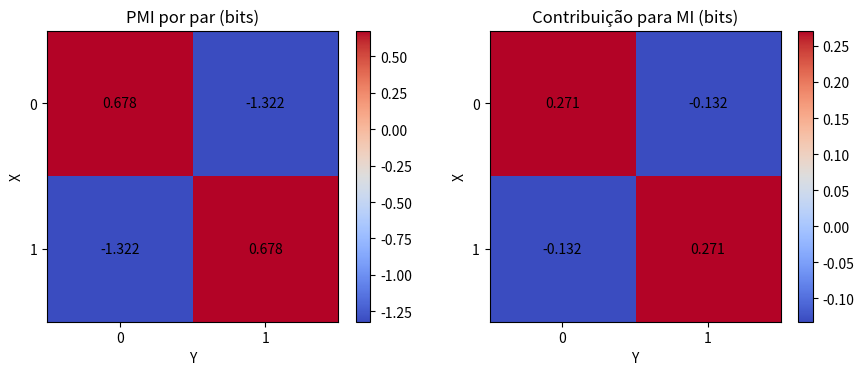
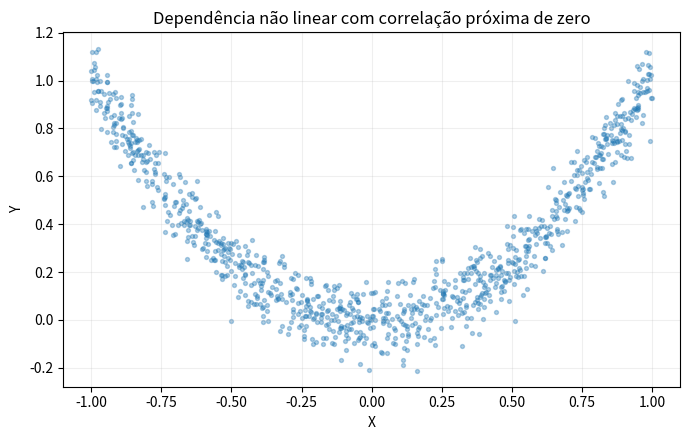
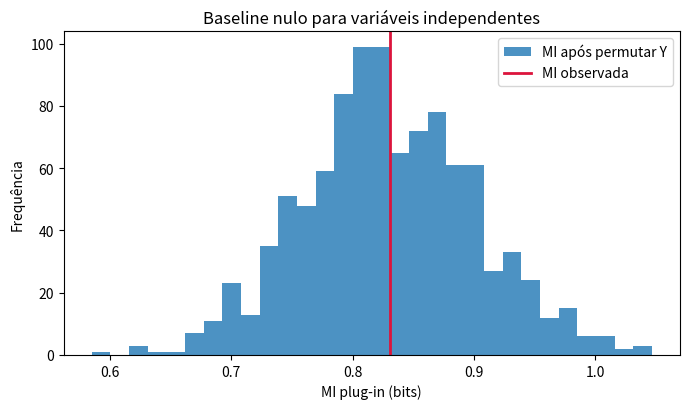

These figures' Python source, in order:
import platform

import matplotlib
import matplotlib.pyplot as plt
import numpy as np
import pandas as pd
import scipy
from scipy.stats import entropy as scipy_entropy

SEED = 20260908
rng = np.random.default_rng(SEED)

print(f"Python {platform.python_version()}")
print(f"NumPy {np.__version__} | pandas {pd.__version__}")
print(f"Matplotlib {matplotlib.__version__} | SciPy {scipy.__version__}")
print(f"Seed: {SEED}")

def validar_probabilidades(valores, nome="p"):
    p = np.asarray(valores, dtype=float)
    if p.ndim < 1 or p.size == 0:
        raise ValueError(f"{nome} deve ter ao menos um valor")
    if not np.all(np.isfinite(p)) or np.any(p < 0):
        raise ValueError(f"{nome} contém valor inválido")
    if not np.isclose(p.sum(), 1.0, atol=1e-12):
        raise ValueError(f"{nome} deve somar 1; soma={p.sum()}")
    return p


def entropia(p, base=np.e):
    p = validar_probabilidades(p)
    positivos = p > 0
    return float(-np.sum(p[positivos] * np.log(p[positivos])) / np.log(base))


def cross_entropy(p, q, base=np.e):
    p = validar_probabilidades(p, "p")
    q = validar_probabilidades(q, "q")
    if p.shape != q.shape:
        raise ValueError("p e q devem ter o mesmo shape")
    if np.any((p > 0) & (q == 0)):
        return np.inf
    positivos = p > 0
    return float(-np.sum(p[positivos] * np.log(q[positivos])) / np.log(base))


def kl_divergence(p, q, base=np.e):
    p = validar_probabilidades(p, "p")
    q = validar_probabilidades(q, "q")
    if p.shape != q.shape:
        raise ValueError("p e q devem ter o mesmo shape")
    if np.any((p > 0) & (q == 0)):
        return np.inf
    positivos = p > 0
    return float(np.sum(p[positivos] * np.log(p[positivos] / q[positivos])) / np.log(base))


def mutual_information(joint, base=np.e):
    joint = validar_probabilidades(joint, "joint")
    if joint.ndim != 2:
        raise ValueError("joint deve ser uma matriz 2D")
    px = joint.sum(axis=1, keepdims=True)
    py = joint.sum(axis=0, keepdims=True)
    independente = px @ py
    return kl_divergence(joint.ravel(), independente.ravel(), base=base)


def pmi_matrix(joint, base=np.e):
    joint = validar_probabilidades(joint, "joint")
    px = joint.sum(axis=1, keepdims=True)
    py = joint.sum(axis=0, keepdims=True)
    denominador = px @ py
    resultado = np.full_like(joint, -np.inf)
    positivos = joint > 0
    resultado[positivos] = np.log(joint[positivos] / denominador[positivos]) / np.log(base)
    return resultado

p = np.array([0.9, 0.1])
q = np.array([0.5, 0.5])
kl_pq = kl_divergence(p, q)
kl_qp = kl_divergence(q, p)

comparacao_kl = pd.DataFrame({
    "direção": ["KL(P || Q)", "KL(Q || P)"],
    "nats": [kl_pq, kl_qp],
    "bits": [kl_divergence(p, q, 2), kl_divergence(q, p, 2)],
})
print(comparacao_kl.to_string(index=False, float_format=lambda x: f"{x:.6f}"))

h_p = entropia(p)
ce_pq = cross_entropy(p, q)
decomposicao = h_p + kl_pq
kl_scipy = scipy_entropy(p, q)

print(f"H(P)             = {h_p:.9f} nat")
print(f"KL(P || Q)       = {kl_pq:.9f} nat")
print(f"H(P) + KL        = {decomposicao:.9f} nat")
print(f"Cross-entropy    = {ce_pq:.9f} nat")
print(f"SciPy KL         = {kl_scipy:.9f} nat")

q_sem_cobertura = np.array([1.0, 0.0])
kl_infinita = kl_divergence(p, q_sem_cobertura)

linhas = []
for epsilon in [1e-1, 1e-3, 1e-6, 1e-12]:
    q_suave = q_sem_cobertura + epsilon
    q_suave = q_suave / q_suave.sum()
    linhas.append({"epsilon": epsilon, "KL(P || Q_suave)": kl_divergence(p, q_suave)})

print("KL sem cobertura:", kl_infinita)
print(pd.DataFrame(linhas).to_string(index=False, float_format=lambda x: f"{x:.9g}"))

def js_divergence(p, q, base=2):
    p = validar_probabilidades(p, "p")
    q = validar_probabilidades(q, "q")
    mistura = (p + q) / 2
    return 0.5 * kl_divergence(p, mistura, base) + 0.5 * kl_divergence(q, mistura, base)


js_pq = js_divergence(p, q)
js_qp = js_divergence(q, p)
print(f"JS(P,Q)={js_pq:.9f} bit")
print(f"JS(Q,P)={js_qp:.9f} bit")

joint = np.array([[0.4, 0.1],
                  [0.1, 0.4]])
mi_nats = mutual_information(joint)
mi_bits = mutual_information(joint, base=2)
pmi_bits = pmi_matrix(joint, base=2)

px = joint.sum(axis=1)
py = joint.sum(axis=0)
h_x = entropia(px, base=2)
h_y = entropia(py, base=2)
h_xy = entropia(joint.ravel(), base=2)

print("Conjunta:")
print(pd.DataFrame(joint, index=["X=0", "X=1"], columns=["Y=0", "Y=1"]))
print()
print("PMI por célula (bits):")
print(pd.DataFrame(pmi_bits, index=["X=0", "X=1"], columns=["Y=0", "Y=1"]).round(6))
print()
print(f"MI={mi_nats:.9f} nat = {mi_bits:.9f} bit")
print(f"H(X)+H(Y)-H(X,Y)={h_x + h_y - h_xy:.9f} bit")

contribuicoes = joint * pmi_bits
fig, axes = plt.subplots(1, 2, figsize=(9, 3.8))

for ax, matriz, titulo, formato in [
    (axes[0], pmi_bits, "PMI por par (bits)", ".3f"),
    (axes[1], contribuicoes, "Contribuição para MI (bits)", ".3f"),
]:
    imagem = ax.imshow(matriz, cmap="coolwarm")
    for i in range(matriz.shape[0]):
        for j in range(matriz.shape[1]):
            ax.text(j, i, format(matriz[i, j], formato), ha="center", va="center")
    ax.set(xticks=[0, 1], yticks=[0, 1], xlabel="Y", ylabel="X", title=titulo)
    fig.colorbar(imagem, ax=ax, fraction=0.046)

plt.tight_layout()
plt.show()
print(f"Soma das contribuições={contribuicoes.sum():.9f} bit")

def mi_empirica_discreta(x, y, base=2):
    x = np.asarray(x)
    y = np.asarray(y)
    if x.shape != y.shape or x.ndim != 1:
        raise ValueError("x e y devem ser vetores alinhados")
    _, xi = np.unique(x, return_inverse=True)
    _, yi = np.unique(y, return_inverse=True)
    contagens = np.zeros((xi.max() + 1, yi.max() + 1), dtype=float)
    np.add.at(contagens, (xi, yi), 1)
    return mutual_information(contagens / contagens.sum(), base=base)


n = 8_000
x_cont = rng.uniform(-1, 1, size=n)
y_cont = x_cont**2 + rng.normal(0, 0.08, size=n)
correlacao = np.corrcoef(x_cont, y_cont)[0, 1]

quantis_x = np.unique(np.quantile(x_cont, np.linspace(0, 1, 11)))
quantis_y = np.unique(np.quantile(y_cont, np.linspace(0, 1, 11)))
x_bins = np.digitize(x_cont, quantis_x[1:-1])
y_bins = np.digitize(y_cont, quantis_y[1:-1])
mi_nao_linear = mi_empirica_discreta(x_bins, y_bins)

fig, ax = plt.subplots(figsize=(7, 4.5))
ax.scatter(x_cont[::8], y_cont[::8], s=8, alpha=0.35)
ax.set(xlabel="X", ylabel="Y", title="Dependência não linear com correlação próxima de zero")
ax.grid(alpha=0.2)
plt.tight_layout()
plt.show()

print(f"Correlação de Pearson={correlacao:.6f}")
print(f"MI discretizada={mi_nao_linear:.6f} bits")

repeticoes = 2_000
x1 = rng.integers(0, 2, size=repeticoes)
x2 = rng.integers(0, 2, size=repeticoes)
y_xor = x1 ^ x2
par = 2 * x1 + x2

mi_x1 = mi_empirica_discreta(x1, y_xor)
mi_x2 = mi_empirica_discreta(x2, y_xor)
mi_par = mi_empirica_discreta(par, y_xor)

print(f"I(X1;Y)={mi_x1:.6f} bit")
print(f"I(X2;Y)={mi_x2:.6f} bit")
print(f"I((X1,X2);Y)={mi_par:.6f} bit")

n_pequeno = 120
categorias = 12
x_ind = rng.integers(0, categorias, size=n_pequeno)
y_ind = rng.integers(0, categorias, size=n_pequeno)
mi_observada = mi_empirica_discreta(x_ind, y_ind)

mi_permutadas = np.array([
    mi_empirica_discreta(x_ind, rng.permutation(y_ind))
    for _ in range(1_000)
])
p_permutacao = (1 + np.count_nonzero(mi_permutadas >= mi_observada)) / (len(mi_permutadas) + 1)

fig, ax = plt.subplots(figsize=(7, 4.2))
ax.hist(mi_permutadas, bins=30, alpha=0.8, label="MI após permutar Y")
ax.axvline(mi_observada, color="crimson", linewidth=2, label="MI observada")
ax.set(xlabel="MI plug-in (bits)", ylabel="Frequência", title="Baseline nulo para variáveis independentes")
ax.legend()
plt.tight_layout()
plt.show()

print(f"MI observada={mi_observada:.6f} bit")
print(f"Média sob permutação={mi_permutadas.mean():.6f} bit")
print(f"p-value de permutação={p_permutacao:.6f}")

n_canal = 200_000
x_origem = rng.integers(0, 2, size=n_canal)
y_canal = x_origem ^ (rng.random(n_canal) < 0.10)
z_canal = y_canal ^ (rng.random(n_canal) < 0.20)

mi_xy = mi_empirica_discreta(x_origem, y_canal)
mi_xz = mi_empirica_discreta(x_origem, z_canal)

print(f"I(X;Y)={mi_xy:.6f} bit")
print(f"I(X;Z)={mi_xz:.6f} bit")
print(f"Informação perdida no segundo canal={mi_xy-mi_xz:.6f} bit")

assert np.isclose(kl_pq, 0.3680642071684971)
assert np.isclose(kl_qp, 0.5108256237659907)
assert not np.isclose(kl_pq, kl_qp)
assert np.isclose(ce_pq, decomposicao)
assert np.isclose(kl_pq, kl_scipy)
assert np.isinf(kl_infinita)
assert np.isclose(js_pq, js_qp) and 0 <= js_pq <= 1
assert np.isclose(mi_nats, 0.19274475702175753)
assert np.isclose(mi_bits, h_x + h_y - h_xy)
assert np.isclose(contribuicoes.sum(), mi_bits)
assert abs(correlacao) < 0.05 and mi_nao_linear > 0.5
assert mi_x1 < 0.01 and mi_x2 < 0.01 and mi_par > 0.99
assert mi_permutadas.mean() > 0
assert mi_xz < mi_xy

print("Todas as verificações foram aprovadas.")
print(f"KL(P||Q)={kl_pq:.6f}; KL(Q||P)={kl_qp:.6f} nat")
print(f"MI da tabela={mi_bits:.6f} bit")
print(f"Não linear: r={correlacao:.6f}; MI={mi_nao_linear:.6f} bits")
print(f"XOR: MI marginal máxima={max(mi_x1, mi_x2):.6f}; MI conjunta={mi_par:.6f} bit")
print(f"Viés nulo médio={mi_permutadas.mean():.6f} bit; p={p_permutacao:.6f}")
print(f"Processamento: I(X;Y)={mi_xy:.6f} > I(X;Z)={mi_xz:.6f} bit")
